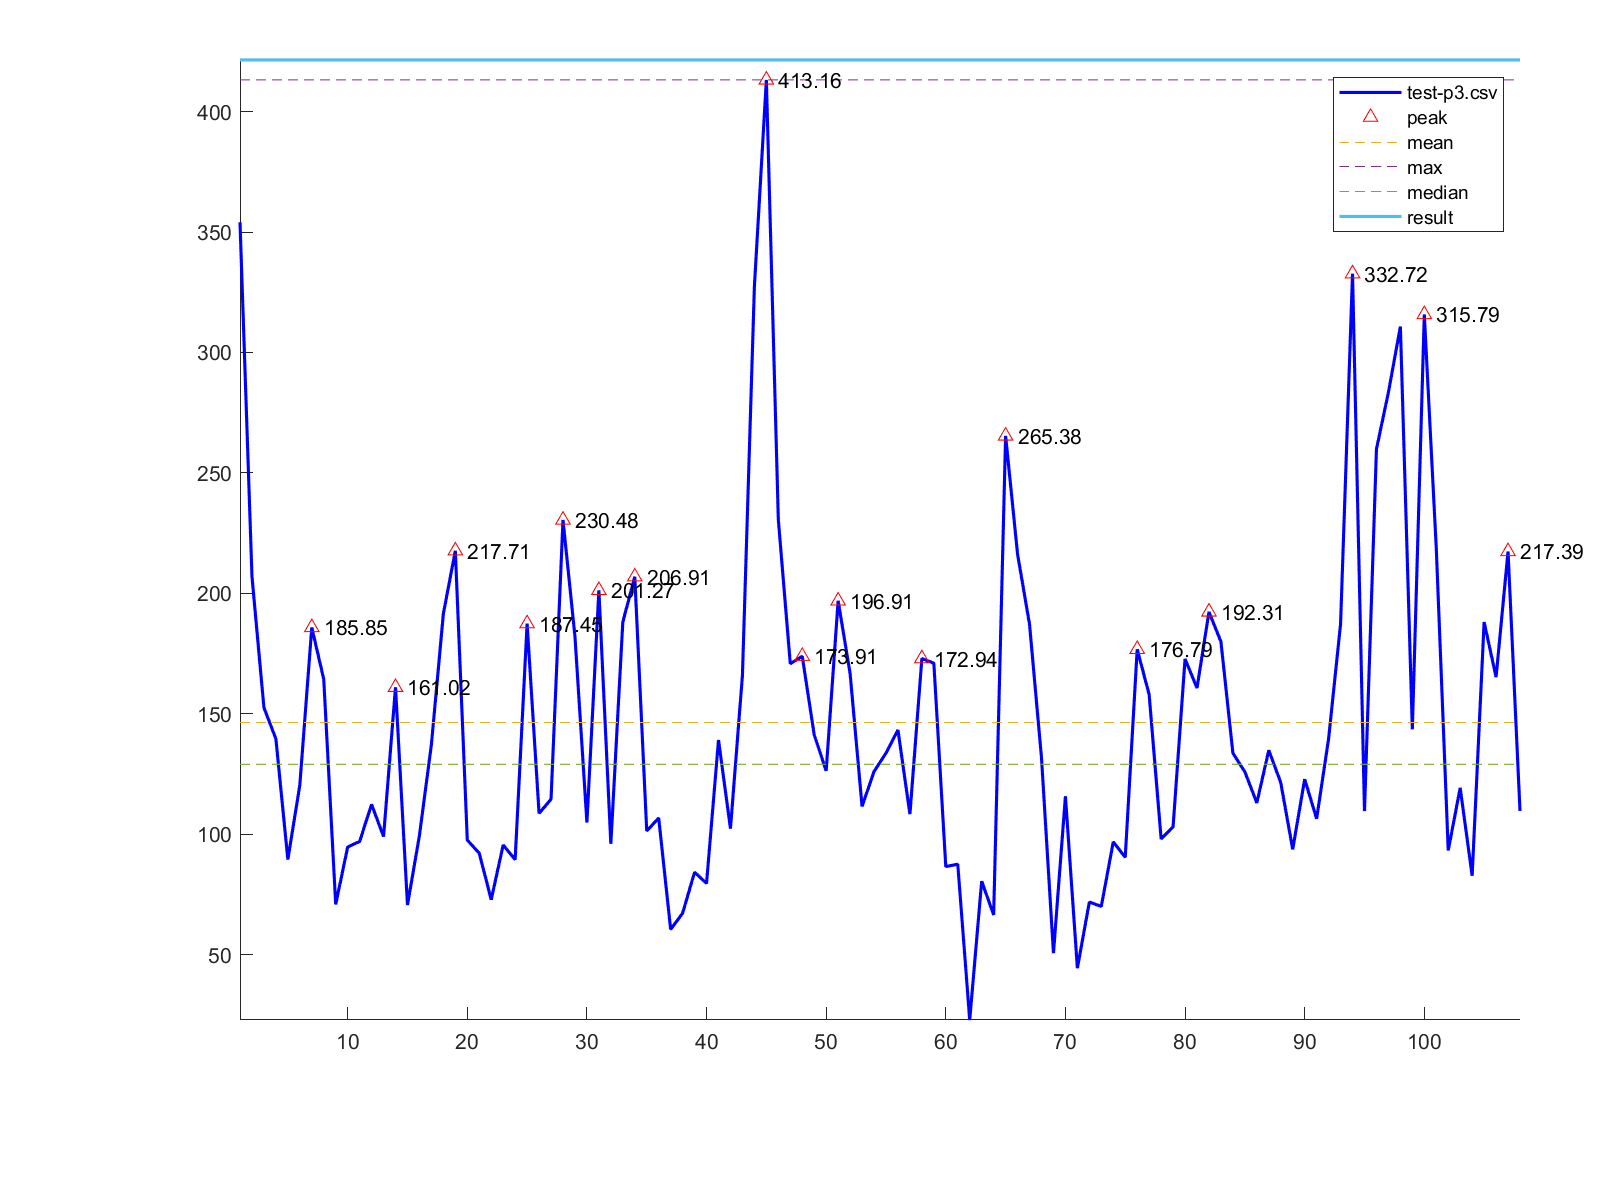

Data behind this chart, as committed beside it:
1, 354.07
2, 207.1
3, 152.6
4, 139.6
5, 89.5
6, 120.4
7, 185.8
8, 164.4
9, 70.9
10, 94.71
11, 97.01
12, 112.4
13, 99.05
14, 161
15, 70.61
16, 99.51
17, 137.2
18, 191.6
19, 217.7
20, 97.6
21, 92.13
22, 72.87
23, 95.53
24, 89.47
25, 187.4
26, 108.7
27, 114.6
28, 230.5
29, 182.1
30, 104.9
31, 201.3
32, 96.03
33, 188.1
34, 206.9
35, 101.4
36, 106.8
37, 60.5
38, 67.24
39, 84.25
40, 79.61
41, 139.1
42, 102.3
43, 165.9
44, 327.4
45, 413.2
46, 230.7
47, 170.8
48, 173.9
49, 141.3
50, 126.3
51, 196.9
52, 166.8
53, 111.6
54, 126
55, 133.7
56, 143.3
57, 108.4
58, 172.9
59, 171
60, 86.61
61, 87.56
... 47 more rows
